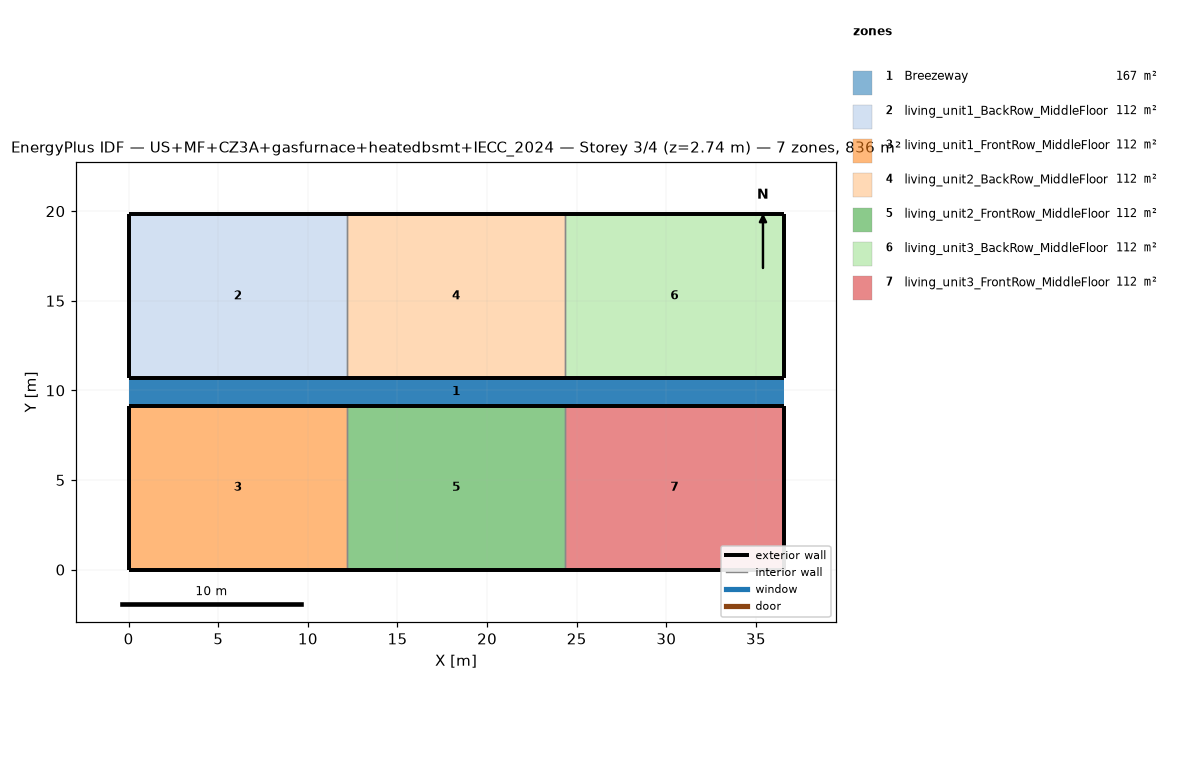
=== STOREY PLAN SPEC (per zone: floor XY polygon, exterior-wall plan segments, windows/doors) ===
zone 1: Breezeway  (167.0 m²)
  floor: (36.54, 9.16) (0.00, 9.16) (0.00, 10.68) (36.54, 10.68)
  floor: (36.54, 9.16) (0.00, 9.16) (0.00, 10.68) (36.54, 10.68)
  floor: (36.54, 9.16) (0.00, 9.16) (0.00, 10.68) (36.54, 10.68)
zone 2: living_unit1_BackRow_MiddleFloor  (111.5 m²)
  floor: (12.18, 10.68) (0.00, 10.68) (0.00, 19.84) (12.18, 19.84)
  exterior wall: (0.00, 10.68) – (12.18, 10.68)  [12.2 m]
  exterior wall: (12.18, 19.84) – (0.00, 19.84)  [12.2 m]
  exterior wall: (0.00, 19.84) – (0.00, 10.68)  [9.2 m]
  interior walls: 1
zone 3: living_unit1_FrontRow_MiddleFloor  (111.5 m²)
  floor: (12.18, 0.00) (0.00, 0.00) (0.00, 9.16) (12.18, 9.16)
  exterior wall: (0.00, 0.00) – (12.18, 0.00)  [12.2 m]
  exterior wall: (12.18, 9.16) – (0.00, 9.16)  [12.2 m]
  exterior wall: (0.00, 9.16) – (0.00, 0.00)  [9.2 m]
  interior walls: 1
zone 4: living_unit2_BackRow_MiddleFloor  (111.5 m²)
  floor: (24.36, 10.68) (12.18, 10.68) (12.18, 19.84) (24.36, 19.84)
  exterior wall: (12.18, 10.68) – (24.36, 10.68)  [12.2 m]
  exterior wall: (24.36, 19.84) – (12.18, 19.84)  [12.2 m]
  interior walls: 2
zone 5: living_unit2_FrontRow_MiddleFloor  (111.5 m²)
  floor: (24.36, 0.00) (12.18, 0.00) (12.18, 9.16) (24.36, 9.16)
  exterior wall: (12.18, 0.00) – (24.36, 0.00)  [12.2 m]
  exterior wall: (24.36, 9.16) – (12.18, 9.16)  [12.2 m]
  interior walls: 2
zone 6: living_unit3_BackRow_MiddleFloor  (111.5 m²)
  floor: (36.54, 10.68) (24.36, 10.68) (24.36, 19.84) (36.54, 19.84)
  exterior wall: (24.36, 10.68) – (36.54, 10.68)  [12.2 m]
  exterior wall: (36.54, 10.68) – (36.54, 19.84)  [9.2 m]
  exterior wall: (36.54, 19.84) – (24.36, 19.84)  [12.2 m]
  interior walls: 1
zone 7: living_unit3_FrontRow_MiddleFloor  (111.5 m²)
  floor: (36.54, 0.00) (24.36, 0.00) (24.36, 9.16) (36.54, 9.16)
  exterior wall: (24.36, 0.00) – (36.54, 0.00)  [12.2 m]
  exterior wall: (36.54, 0.00) – (36.54, 9.16)  [9.2 m]
  exterior wall: (36.54, 9.16) – (24.36, 9.16)  [12.2 m]
  interior walls: 1

=== DERIVED (storey summary) ===
Building: US+MF+CZ3A+gasfurnace+heatedbsmt+IECC_2024
Storey: 3 of 4  (floor level z = 2.74 m)
Storey gross floor area: 836.2 m²
Zones on this storey: 7
  - Breezeway: floor 167.0 m²
  - living_unit1_BackRow_MiddleFloor: floor 111.5 m²; exterior wall 33.5 m (86.9 m²); WWR 0.0%
  - living_unit1_FrontRow_MiddleFloor: floor 111.5 m²; exterior wall 33.5 m (86.9 m²); WWR 0.0%
  - living_unit2_BackRow_MiddleFloor: floor 111.5 m²; exterior wall 24.4 m (63.1 m²); WWR 0.0%
  - living_unit2_FrontRow_MiddleFloor: floor 111.5 m²; exterior wall 24.4 m (63.1 m²); WWR 0.0%
  - living_unit3_BackRow_MiddleFloor: floor 111.5 m²; exterior wall 33.5 m (86.9 m²); WWR 0.0%
  - living_unit3_FrontRow_MiddleFloor: floor 111.5 m²; exterior wall 33.5 m (86.9 m²); WWR 0.0%
Zone adjacency (shared interzone walls):
  - living_unit1_BackRow_MiddleFloor ↔ living_unit2_BackRow_MiddleFloor
  - living_unit1_FrontRow_MiddleFloor ↔ living_unit2_FrontRow_MiddleFloor
  - living_unit2_BackRow_MiddleFloor ↔ living_unit3_BackRow_MiddleFloor
  - living_unit2_FrontRow_MiddleFloor ↔ living_unit3_FrontRow_MiddleFloor